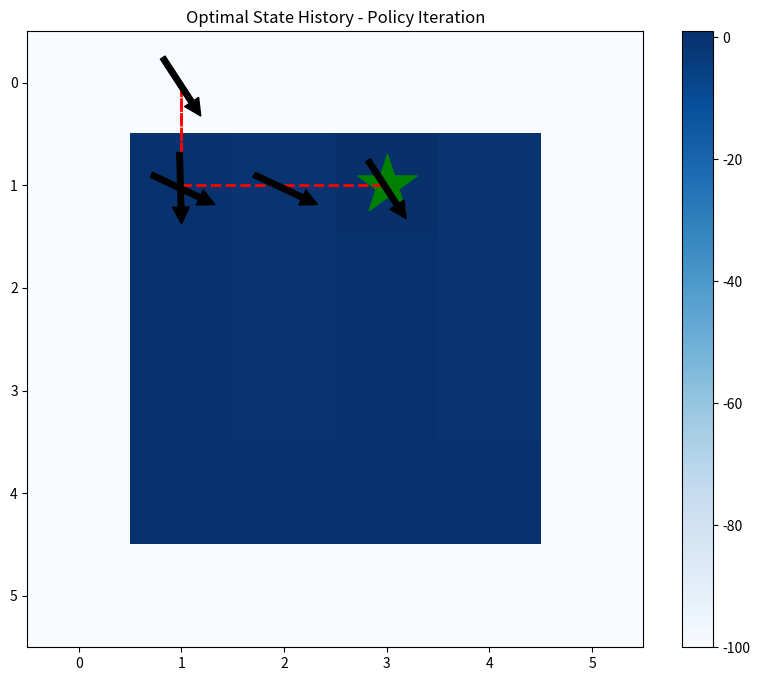
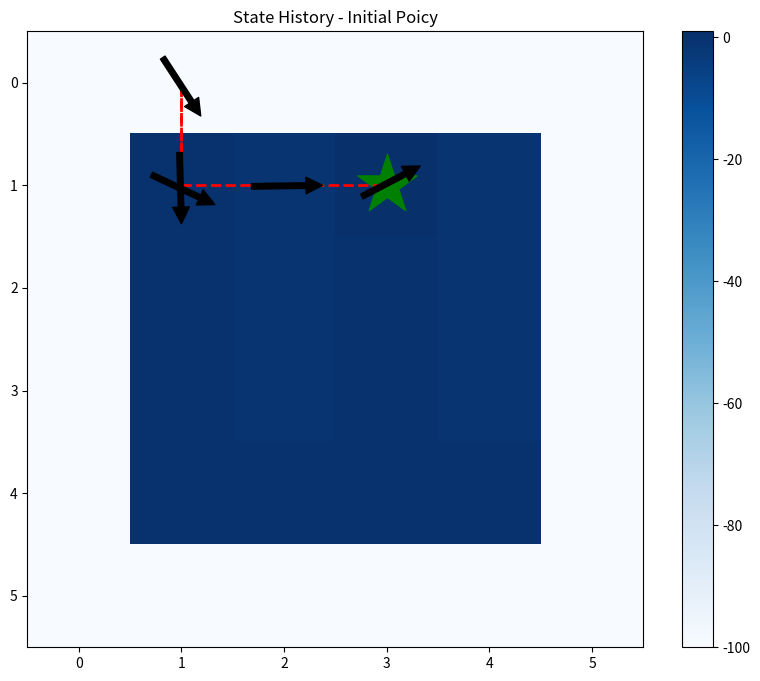

Write the Python code that produced these figures, in order.
# -*- coding: utf-8 -*-
"""
Spyder Editor
"""

import numpy as np
import warnings
import matplotlib as mpl
import time

class BigBang:


    def __init__(self,W,L,pe,gamma):
        '''
        Creates gridded world/environment in which agent will operate.
        
        Inputs:
            W - INT indicating number of rows in grid (width)
            L - INT indicating number of columns in grid (length)
        
        NOTE: policy is held in two 1-D arrays (one for orientation, one for location).
        All other info is in matrices.
        '''
        assert 0 <= pe <= 1, 'Probability of rotation error (pe) must be: 0 <= pe <= 1'
        self.width = W      # x (column) dimension
        self.length = L     # y (row) dimension
        self.pe = pe
        self.gamma = gamma
        
        self.ID_goal = []   # Value is set by self.InitializePolicy(ID_goal)
        self.PolicyValue = np.zeros([12,W*L])
        self.policy = np.zeros([12,W*L,2]) # Initial policy: face 0 and stand still
        
        # rewardspace will not include orientation. It only holds a reward for physical location.
        self.rewardspace = np.zeros(W*L)
        
        # Initialize gradient, which will be a vector field pointing to the goal
        self.gradient = np.zeros(self.width*self.length)
        
        time = [i for i in range(12)]
        radians = [(2*np.pi - (t/12)*2*np.pi)%(2*np.pi) for t in time]
        radians = np.roll(radians,3)
        self.time2radians = {k:v for k,v in zip(time,radians)}
        
        # Create set of possible actions. Note: actions 0 and 2 are only 
        # permissible if the robot is on the perimeter. All others may occur on
        # the interior and exterior. However, agent is not allowed to move off
        # the grid.
        # Key:
        #   position 0 (translation) - stay(0),up(0),right(3),down(6),left(9)
        #   position 1 (rotation) - Counter-Clockwise(-1),stay(0),Clockwise(1)
        self.actionspace = np.array([[-10,-1],
                                     [-10, 0],
                                     [-10, 1],
                                     [  0,-1],
                                     [  0, 0],
                                     [  0, 1],
                                     [  3,-1],
                                     [  3, 0],
                                     [  3, 1],
                                     [  6,-1],
                                     [  6, 0],
                                     [  6, 1],
                                     [  9,-1],
                                     [  9, 0],
                                     [  9, 1]])
        
        self.validdirections = list(set(np.sort(self.actionspace[:,0])))
        self.validdirections = list(np.sort(self.validdirections))
       
        # Initialize an array of matrices, one for each possible translation command
        N_directions = len(self.validdirections)   # Number of travel directions(stay,up,right,down,right)
        self.adjacencytensor_trans = np.zeros([W*L,W*L,N_directions],dtype=int)
        
        # Create offset arrays(stay,up,left,down,right)
        directions = [np.array([0,0]),np.array([-1,0]),np.array([0,1]),np.array([1,0]),np.array([0,-1])]
        N_states = self.length*self.width
        for ID in range(N_states):
            
            coords0 = self.ID2Coords(ID)
            coords0 = np.array(coords0)
            
            # Determine neighbor state based on translation direction
            idx = 0
            for offset in directions:
                coords_neighbor = coords0 + offset     # Get location of neighbor
                
                # Try indexing the rewardspace using the neighbor's coordinates.
                # If successful, change a 0 to a 1 in the adjacency matrix.
                ID_neighbor = self.Coords2ID(coords_neighbor)
                if ID_neighbor != np.inf:
                    self.adjacencytensor_trans[ID,ID_neighbor,idx] = 1
                else:
                    pass
                
                idx += 1
        
        # List of 4 lists, each with the grid IDs on one side of the grid
        self.IDs_perimeter = []
        a = self.length*(self.length-1) + self.length
        b = self.length
        # Top edge
        self.IDs_perimeter.append([i for i in range(self.length)])
        # Right edge
        self.IDs_perimeter.append([i+(self.length-1) for i in range(0,a,b)])
        # Bottom edge
        self.IDs_perimeter.append([i for i in range(self.length*(self.length-1),self.width*self.length)])
        # Left edge
        self.IDs_perimeter.append([i for i in range(0,a,b)])
        
        # Add entries for perimeter cells that map back to themselves when
        # trying to move off the grid.
        for n,IDs_edge in enumerate(self.IDs_perimeter):
            for ID in IDs_edge:
                idx = n+1   # Add 1 to n because the 0 index is for no translation
                assert idx != 0, 'Index should never be zero here because we''re only conidering moves off the grid.'
                self.adjacencytensor_trans[ID,ID,idx] = 1
        
        # Check that adjacency matrix is symmetric since graph is undirected
        assert np.sum(self.Symmetricity(True)) == 0

        print('Adjacency matrix successfully populated!')
        
        # Populate state IDs on grid
        self.gridspace = np.zeros([W,L])
       
        # Create grid with each position containing its ID
        count = 0
        for row,col in zip(range(self.width),range(self.length)):
           self.gridspace[row,col] = count
           count += 1

    def Coords2ID(self,coords):
        '''
        Converts a list of nested lists, each containing grid row & col coordinates,
        to a list state IDs. The result is two nested lists, one with state IDs 
        and the other list containing the reward for the state ID in the 
        corresponding position in the first list (state IDs). The output is 
        compatible as an input to GenStateSpace
       
        Inputs:
            coords - LIST of length 2 lists each containing the row & col coordinates
                    of each state that will be assigned a reward
            rewards - LIST (optional) of reward values for each rol-col combination
           
        Outputs:
            output - LIST of two lists. First one containing each state ID, second
                    one containing the reward for each state in the first list.
                    If no rewards are provided, second list is empty.
        '''        
        # Determine the state ID
        assert len(coords) == 2
        
        if 0 <= coords[0] < self.length and 0 <= coords[1] < self.width:
            row = coords[0]
            col = coords[1]
            ID = self.length*row + col%self.width
        
        else:
            ID = np.inf
        
        return ID


    def ID2Coords(self,ID):
        '''
        Converts list of state IDs to lists coordinates for each state ID.
       
        Inputs:
           ID - INT with grid ID
           
        Outputs:
           [row,col] - LIST  containing the row & col coordinates of the ID
        '''
        row = ID//self.length
        col = ID%self.length
        assert (row < self.width and col < self.length), "Invalid state ID"
    
        return [row,col]


    def AssignRewards(self,state_reward):
        '''
        Assigns reward values to states in grid.
        
        Inputs:
            state_reward - LIST (nested). First list is IDs to which rewards will
                           be assigned. Second is corresponding reward vaules
        
        Outputs:
            None (modifies self.rewardspace)
        '''
        states = state_reward[0]
        rewards = state_reward[1]
        for idx,reward in zip(states,rewards):
           self.rewardspace[idx] = reward

    def ReadPolicy(self,state):
        '''
        Return the optimal policy based on the current state.
        '''
        theta = state[0]
        ID = state[1]
        action = self.policy[theta,ID,:]
        return action

    def GetReward(self,ID):
        return self.rewardspace[ID]

    def IsInterior(self,ID):
        '''
        Determines whether a state lies on the perimeter of the grid.
        
        Inputs:
            ID - INT of state ID to check
            
        Outputs:
            result - BOOL indicating whether state is on perimeter
        '''
        N_neighbors = np.sum(self.adjacencytensor_trans[ID,:])
        
        if N_neighbors == 4:
            result = True
        else:
            result = False
        return result
    
    def IsPerimeter(self,ID):
        '''
        Determines whether a state lies on the perimeter of the grid.
        
        Inputs:
            ID - INT of state ID to check
            
        Outputs:
            result - BOOL indicating whether state is in a corner
        '''
        ID_list = np.concatenate(self.IDs_perimeter)
        ID_list = list(ID_list)
        if ID in ID_list:
            result = True
        else:
            result = False
        return result

    def GetAdjacentStates(self,state0):
        '''
        Determines all states adjacent to a given state and all actions that lead to those states.
        
        Inputs:
            state0 - LIST containing state information (orientation & location)
        
        Outputs:
            allstates - LIST containing all adjacent states
            allactions - LIST containing all actions leading to adjacent states
        '''
        allactions = [[0,0],[1,1],[1,0],[1,-1],[-1,1],[-1,0],[-1,-1]]
        
        allstates = []
        for action in allactions:
            state1 = self.GetNextState(state0,action)
            allstates.append(state1)
        
        assert len(allstates) == len(allactions)
        
        return allstates,allactions

    def Symmetricity(self,hiddenmode=False):
        '''
        Calculates the difference between the adjacency matrix and its transpose.
        Can choose whether to display a figure or return the difference.
        Inputs:
            hiddenmode - BOOL; if False, a figure will be displayed showing the difference image.
                               if True, no figure will be displayed and matrix will be returned.
        Outputs:
            difference - ARRAY; if hiddenmode == True
        '''
        if not(hiddenmode):
            assert np.sum(self.adjacencytensor_trans) != 0, "Adjacency tensor has not been populated yet."
        
        image = np.sum(self.adjacencytensor_trans,axis=2)
        difference = image - np.transpose(image)
        
        if not(hiddenmode):
            mpl.pyplot.subplot(1,2,1)
            mpl.pyplot.title('Adjacency Matrix')
            mpl.pyplot.imshow(image)
            
            mpl.pyplot.subplot(1,2,2)
            mpl.pyplot.title('Original Minus Transpose')
            mpl.pyplot.imshow(difference)
        else:
            return difference
    
    def GetNextState(self,state0,action):
        '''
        Given the current state [theta,ID] and a translation action, determine
        the state that will follow. This does not incorporate rotation error.
        
        Input:
            state0 - LIST (state vector)
            action - LIST (action vector)
        '''
        theta0 = state0[0]
        ID0 = state0[1]
        
        a_rot = action[1]
        
        a_trans = action[0]
        orientation = self.RoundTheta(theta0)        
        # Either flip heading, stay in place, or maintain heading based on command
        if a_trans == 1:
            heading = orientation
        elif a_trans == 0:
            heading = -10
        elif a_trans == -1:
            heading = (orientation - 6)%12
        else:
            errormsg = ' '.join(['Invalid drive command received:',str(a_trans)])
            raise ValueError(errormsg)
        
        if heading == -10:
            adjacent = self.adjacencytensor_trans[ID0,:,0]
        elif heading == 0:
            adjacent = self.adjacencytensor_trans[ID0,:,1]
        elif heading == 3:
            adjacent = self.adjacencytensor_trans[ID0,:,2]
        elif heading == 6:
            adjacent = self.adjacencytensor_trans[ID0,:,3]
        elif heading == 9:
            adjacent = self.adjacencytensor_trans[ID0,:,4]
        
        # If on perimeter and no adjacent states, robot stays still but can rotate.
        if np.sum(adjacent) == 0 and self.IsPerimeter(ID0):
            ID1 = ID0
            theta1 = (theta0 + a_rot)%12
        
        # If not on perimeter and no adjacent states, something is wrong.
        elif np.sum(adjacent) == 0 and not(self.IsPerimeter(ID0)):
            errormsg = ' '.join(['No adjacent cell found, but agent is not on the perimeter. Something is wrong! ID:',str(ID0),', direction',str(heading)])
            raise ValueError(errormsg)
        
        # If adjacent state found, robot translates and rotates.
        elif np.sum(adjacent) == 1:
            ID1 = np.where(adjacent == 1)[0][0]
            theta1 = (theta0 + a_rot)%12
        
        # If no cases above are satisfied, something is wrong.
        else:
            errormsg = ' '.join(['Invalid number of adjacent states found for cell',str(ID0),'direction',str(heading)])
            raise ValueError(errormsg)
        
        state1 = [theta1,ID1]
        return state1
        
    
    def Probability(self,state0,action,state1,debug=False):
        
        theta0 = state0[0]
        ID0 = state0[1]
        
        rotation_options = [-1,0,1]
        # Calculation of path probabilities and potential rotation errors
        P_path = [self.pe,1-2*self.pe,self.pe]
        
        theta0new = []      # Theta value after pre-translation rotation error
        for i in range(len(P_path)):
            if P_path[i] <= 0:
                theta0new.append([])
            
            elif P_path[i] > 0:
                theta_update = (theta0 + rotation_options[i])%12
                theta0new.append(theta_update)
        
        heading = []
        ID1_list = []
        for j in range(len(theta0new)):
            theta_new = theta0new[j]
            if theta_new == []:
                heading.append([])
                ID1_list.append([])
            else:
                heading.append(self.RoundTheta(theta_new))
                nextID = self.GetNextState([theta_new,ID0],action)[1]
                ID1_list.append(nextID)
        
        # Get a list of all possible states reachable from current state using
        # the chosen action.
        allstates = []
        for k in range(len(ID1_list)):
            ID = ID1_list[k]
            allstates.append([])
            
            if type(ID) != list:
                rot = action[1]
                theta1 = (theta0 + rot)%12
                ID1 = ID
                allstates[-1].append([theta1,ID1])
        
        # Calculate total probability
        TotalProbability = 0
        for i in range(len(allstates)):
            group = allstates[i]
            if state1 in group:
                TotalProbability += P_path[i]
        
        # Cross check result with adjacency matrix
        a_trans = action[0]
        orientation = self.RoundTheta(theta0)        
        # Either flip heading, stay in place, or maintain heading based on command
        if a_trans == 1:
            direction = orientation
        elif a_trans == 0:
            direction = -10
        elif a_trans == -1:
            direction = (orientation - 6)%12
        
        # Cross check probability calculation with adjacency matrix to make sure they agree
        assert direction in [-10,0,3,6,9]   # Indices for the matrices in adjacency tensor (still,north,east,south,west)
        idx = self.validdirections.index(direction)
        
        ID1 = state1[1]
        if TotalProbability == 0:
            pass
#            errormsg = ' '.join(['Zero probability, non-zero adjacency entry:',str(state0),'->',str(state1),'via',str(action)])
#            assert self.adjacencytensor_trans[ID0,ID1,idx] == 0, errormsg
        elif TotalProbability > 0:
            errormsg = ' '.join(['Non-zero probability, zero adjacency entry.',str(state0),'->',str(state1),'via',str(action)])
            assert self.adjacencytensor_trans[ID0,ID1,idx] == 1, errormsg
        else:
            errormsg = ' '.join(['Invalid probability value returned! Value:',str(TotalProbability)])
            raise ValueError(errormsg)
        
        # Assert value of total probability is valid
        assert 0 <= TotalProbability <= 1
        
        if debug:
            return TotalProbability,allstates
        else:
            return TotalProbability
        
    def RoundTheta(self,theta):
        '''
        Round current orientation to the nearest cardinal direction
        '''
        if theta in [11,0,1]:
            orientation = 0
        elif theta in [2,3,4]:
            orientation = 3
        elif theta in [5,6,7]:
            orientation = 6
        elif theta in [8,9,10]:
            orientation = 9
        
        else:
            errormsg = ' '.join(['Invalid theta received as input:',str(theta)])
            raise ValueError(errormsg)
        
        return orientation
    
    def InitializePolicy(self,ID_goal):
        '''
        Creates initial policy for agent based on gradients and geometry.
        Inputs:
            ID_goal - INT which is the ID of the grid cell with the goal
        
        Outputs:
            None (modified self.policy)
        '''
        self.ID_goal = ID_goal
        self.InitializeGradient(ID_goal)    # Calculate gradient
        
        # Iterate through all orientations and grid cells
        for theta0 in range(12):
            phi = self.time2radians[theta0]         # Orientation
            u = np.array([np.cos(phi),np.sin(phi)]) # Orientation unit vector
            for ID0 in range(self.width*self.length):
                
                # Set the current state and then weigh the options of going forwards of backwards.
                state0 = [theta0,ID0]
                
                ##################
                # FORWARDS
                action0_f = [1,0]   # Move fwd, no rotation
                state1_f = self.GetNextState(state0,action0_f)
                ID1_f = state1_f[1]
                delta_f = abs(theta0 - self.gradient[ID1_f])
                
                # BACKWARDS
                action0_b = [-1,0]  # Move bwd, no rotation
                state1_b = self.GetNextState(state0,action0_b)
                ID1_b = state1_b[1]
                delta_b = abs(theta0 - self.gradient[ID1_b])
                ##################
                
                # Deterine which action resulted in the smallest turning angle.
                # If turning angles are same, choose the one that gets us closer to the goal.
                # Then, figure out which direction the turn is (CW vs CCW)
                if abs(delta_f - delta_b) < 5:
                    coords_goal = self.ID2Coords(ID_goal)
                    
                    coords1_f = self.ID2Coords(state1_f[1])
                    displ1_f = [coords1_f[1] - coords_goal[1],coords1_f[0] - coords_goal[0]]
                    dist1_f = np.linalg.norm(displ1_f)
                    
                    coords1_b = self.ID2Coords(state1_b[1])
                    displ1_b = [coords1_b[1] - coords_goal[1],coords1_b[0] - coords_goal[0]]
                    dist1_b = np.linalg.norm(displ1_b)
                    
                    arg = np.argmin([dist1_b,dist1_f])
                    a_trans_star = arg*2 - 1    # Mapping from [0,1] -> [-1,1]
                    
                else:
                    arg = np.argmin([delta_b,delta_f])
                    a_trans_star = arg*2 - 1    # Mapping from [0,1] -> [-1,1]
                
                
                # If fwd provides an easier turn:
                if a_trans_star == 1:
                    time_gradient = self.gradient[ID1_f]
                
                # If bwd provides an easier turn:
                elif a_trans_star == -1:
                    time_gradient = self.gradient[ID1_b]
                
                psi = self.time2radians[time_gradient]  # Angle of gradient vector
                v = np.array([np.cos(psi),np.sin(psi)])
                
                # Get direction of optimal rotation [-1,1] -> [CCW,CW]
                rot_sign = np.cross(v,u)
                if rot_sign >= 0:
                    a_rot_star = 1
                else:
                    a_rot_star = -1
                
                self.policy[theta0,ID0,0] = a_trans_star
                self.policy[theta0,ID0,1] = a_rot_star
        
        ID_star = np.argmax(World.rewardspace)
        self.policy[:,ID_star,0] = 0
        self.policy[:,ID_star,1] = 0
    
    def InitializeGradient(self,ID_goal):
        '''
        Generate a vector "gradient" field pointing towards the goal from all other states.
        This function is called within the policy initialization function.
        
        Input:
            The grid ID of the goal.
            
        Output:
            None (modifies self.gradient)
        '''
        IDs = np.zeros([np.size(self.gridspace,0),np.size(self.gridspace,1)])
        
        count = 0
        for row in range(self.length):
            for col in range(self.width):
                IDs[row,col] = count
                count += 1
        
        # Create cartesian coordinate system for trigonometry calculations
        cartesian = np.zeros([np.size(self.gridspace,0),np.size(self.gridspace,1),2])
        
        # X values
        for col in range(self.width):
            cartesian[:,col,0] = col
        
        # Y values
        for row in range(self.length):
            cartesian[row,:,1] = -row
        
        # Shift cartesian space so goal is at origin
        coords_goal = self.ID2Coords(ID_goal)
        cartesian[:,:,0] -= cartesian[coords_goal[0],coords_goal[1],0]
        cartesian[:,:,1] -= cartesian[coords_goal[0],coords_goal[1],1]
        
        # Iterate through all possible states (orientation, location) to generate policy
        count = 0
        for y in cartesian[:,0,1]:
            
            for x in cartesian[0,:,0]:
                
                if x == 0 and y == 0:
                    psi = np.pi/2
                
                else:
                    v = np.array([x,y])
                    v = np.transpose(v)
                    v = -v/np.linalg.norm(v,2)
    
                    psi = np.arctan2(v[1],v[0])
                
                orientation = round((2*np.pi - psi + np.pi/2)/(2*np.pi/12))%12
    
                self.gradient[count] = orientation
                
                count += 1

# Uncomment for deugging to see the policy in the physical grid format
#            output = np.zeros([W,L,12])
#            
#            for i in range(12):
#                output[:,:,i] = np.vstack([policy[i,a:(a+L),0] for a in range(0,W*L,L)])

    def Value(self,policy,gamma=np.inf):
        
        # Check to see if custom gamma value was entered
        if gamma == np.inf:
            gamma = self.gamma
        else:
            warnings.warn('Input gamma is overriding value set during class instantiation.')
            
        dims = [np.size(self.policy,0),np.size(self.policy,1)]
        V0 = self.PolicyValue
        V1 = np.zeros(dims)
        
        # Iterate through all states and calculate the value of each.
        for theta0 in range(12):
            
            for ID0 in range(self.length*self.width):
                state0 = [theta0,ID0]
                states_list,actions_list = self.GetAdjacentStates(state0)
                
                # Calculate the value
                action = self.policy[theta0,ID0]
                for state1 in states_list:
                    theta1 = state1[0]
                    ID1 = state1[1]
                    Likelihood = self.Probability(state0,action,state1)
                    ROI = self.rewardspace[ID1] + self.gamma*V0[theta1,ID1]
                    V1[theta0,ID0] += Likelihood*ROI
        
        return V1

    def ValueIteration(self,lookahead=1,iters_max = 200,threshold=0):
        i = 0
        diff = np.inf
        valuehist = []
        
        # Initialize algorithm with all states listed with zero value.
        V0 = np.zeros([12,self.width*self.length])
        policy0score = np.sum(V0)
        valuehist.append(policy0score)
        policy1 = self.policy
        
        while diff > threshold and i <= iters_max:
            
            for theta0 in range(12):
                
                for ID0 in range(self.length*self.width):
                    state0 = [theta0,ID0]
                    # Get ALL states adjacent to current state 
                    # (regardless of which action will be chosen)
                    if lookahead == 1:
                        states_list,actions_list = self.GetAdjacentStates(state0)
                    else:
                        raise ValueError('Does not support lookahead > 1 yet.')
                    
                    # Iterate through all possible actions. For each action,
                    # calculate the value when trying to reach all states 
                    # adjacent to state0.
                    values = []
                    for action in actions_list:
                        v = 0   # Value for a certain action
                        for state1 in states_list:
                            theta1 = state1[0]
                            ID1 = state1[1]
                            Likelihood = self.Probability(state0,action,state1)
                            ROI = self.rewardspace[ID1] + self.gamma*V0[theta1,ID1]
                            v += Likelihood*ROI
                        values.append(v)
                    
                    assert len(values) != 0
                    
                    indices_max = [i for i in range(len(values)) if values[i] == np.min(values)]
                    # If multiple entries are equal, randomly choose one as highest.
                    # Otherwise, go with argmax of values.
                    if len(indices_max) > 1:
                        n = np.random.randint(low=0,high=len(indices_max))
                        idx_max = indices_max[n]
                    else:
                        idx_max = np.argmax(values)
                        
                    action_max = actions_list[idx_max]
                    value_max = values[idx_max]
                    if value_max > V0[theta0,ID0]:
                        policy1[theta0,ID0] = action_max
            
            V1 = self.Value(policy1)
            policy1score = np.sum(V1)
            valuehist.append(policy1score)
            
            diff = abs(policy1score - policy0score)
            V0 = 1*V1
            policy0score = 1*policy1score
            i += 1
        
        # If one of the while loop criteria are invalid:
        if diff <= threshold:
            self.policy = policy1   # Store optimal policy
            self.PolicyValue = V1   # Store value of optimal policy
            msg = ' '.join(['Algorithm converged in',str(i-1),'iterations. New policy has been saved.'])
        elif i >= iters_max:
            msg = ' '.join(['Algorithm reached maximum number of iterations with value difference',str(diff)])
        
        print(msg)
        
        return valuehist
    
    def PolicyIteration(self,lookahead=1,iters_max = 200,threshold=0):
        '''
        Run the policy iteration algorithm to determine the optimal policy
        
        Inputs:
            lookahead - INT setting number of lookahead steps
            iters_max - INT setting max number of iterations to avoid infinite loops
            threshold - FLOAT setting threshold for minimum difference in policy 
                        value between each iteration in order for convergence to
                        be considered occurring.
        
        Outputs:
            None (updates policy internally for class)
        '''
        def pmatrix(policy):
            '''
            Returns an |S| x |S| matrix with the probability of transitioning
            between all combinations of states.
            
            Inputs:
                None (pulls all information from internal class attributes)
            
            Outputs:
                Square matrix with probabilities of transitioning
            '''
            
            S_norm = 12*self.width*self.length  # Size of state space
            Ps0as1 = np.zeros([S_norm,S_norm])  # P of transitioning from s0 to s1 via a
            
            for theta0 in range(12):
                for ID0 in range(self.width*self.length):
                    idx_row = (ID0//12)*12 + ID0%12
                    state0 = [theta0,ID0]
                    
                    action = policy[theta0,ID0]
                    
                    for theta1 in range(12):
                        for ID1 in range(self.width*self.length):
                            idx_col = (ID0//12)*12 + ID0%12
                            state1 = [theta1,ID1]
                            
                            Ps0as1[idx_row,idx_col] = self.Probability(state0,action,state1)
            return Ps0as1
        
        def convergence(policy0,policy1):
            '''
            Elementwise comparison of two policies to determine whether they are identical
            
            Inputs:
                policy0 - LIST/ARRAY (1D) containing prior policy
                policy1 - LIST/ARRAY (1D) containing newly calculated policy
            
            Outputs:
                equal - BOOL indicating whether the policies are identical
            '''
            assert len(policy0) == len(policy1)
            
            equal = True
            for i in range(len(policy0)):
                equal = equal and policy0[i] == policy1[i]
            
            return equal
        
        # Modidy reward and value arrays/matrices for linear system solving.
        
        # Reward is only a fxn of grid position. So the same reward value is
        # assigned to all 12.
        
        # Value is defined per each unique state. So the 12 values associated with
        # each grid cell are stacked in chunks 12 at a time.
        R_s = np.zeros([1,12*self.width*self.length])
        V_s = np.zeros([1,12*self.width*self.length])
        Value = self.Value(self.policy)
        for j,ID in enumerate(self.width*self.length):
            R_s[j*12:(j+1)*12] = self.rewardspace[ID]   # Store reward value in chunks of 12.
            V_s[j*12:(j+1)*12] = Value[:,ID]            # All values in column #ID in the value matrix
        R_s = R_s.T
        V_s = V_s.T
        
        
        policy0 = self.Policy
        L = pmatrix(policy0)   # Likelihood of state transition
        policy1 = np.zeros([12,self.width*self.length])
        policyconverged = False
        count = 0
        while not(policyconverged) and count <= iters_max:
            L_pseudo = np.linalg.pinv(L)
            V_s_prime = (V_s - R_s) @ L_pseudo
            
            for theta0 in range(12):
                
                for ID0 in range(self.length*self.width):
                    state0 = [theta0,ID0]
                    # Get ALL states adjacent to current state 
                    # (regardless of which action will be chosen)
                    if lookahead == 1:
                        states_list,actions_list = self.GetAdjacentStates(state0)
                    else:
                        raise ValueError('Does not support lookahead > 1 yet.')
                    
                    # Iterate through all possible actions. For each action,
                    # calculate the value when trying to reach all states 
                    # adjacent to state0.
                    values = []
                    for action in actions_list:
                        v = 0   # Value for a certain action
                        for state1 in states_list:
                            theta1 = state1[0]
                            ID1 = state1[1]
                            Likelihood = self.Probability(state0,action,state1)
                            v += Likelihood*V_s_prime[theta1,ID1]
                        v *= self.gamma
                        v += self.rewardspace[ID1]
                        values.append(v)
                    
                    assert len(values) != 0
                    
                    indices_max = [i for i in range(len(values)) if values[i] == np.min(values)]
                    # If multiple entries are equal, randomly choose one as highest.
                    # Otherwise, go with argmax of values.
                    if len(indices_max) > 1:
                        n = np.random.randint(low=0,high=len(indices_max))
                        idx_max = indices_max[n]
                    else:
                        idx_max = np.argmax(values)
                        
                    action_max = actions_list[idx_max]
                    policy1[theta0,ID0] = action_max
            
            policyconverged = convergence(policy0,policy1)
            policy0 = 1*policy1
            count += 1
        
            if policyconverged:
                self.Policy = policy0
                self.PolicyValue = self.Value(policy0)   # Store value of optimal policy
                msg = ' '.join(['Policy iteration converged in',str(count-1),'iterations. New policy has been saved.'])
            elif count >= iters_max:
                msg = ' '.join(['Policy iteration reached maximum number of iterations without convergence'])
            print(msg)
        

class Agent(BigBang):
    def __init__(self,world,state=[0,0],patience=18):
        self.state = state
        self.statehist = [self.state]
        self.errorhist = []
        self.actionhist = []
        self.patience = patience
        self.world = world
        self.foundcake = False
        self.stuck = False
        initmsg = ' '.join(['Agent initialized with state',str(self.state)])
        print(initmsg)
    
    def UpdateHist(self,state=[],error=[]):
        '''
        '''
        if error in [-1,0,1] and state == []:
            self.errorhist.append(error)
            assert (len(self.statehist) == len(self.errorhist)),'When updating the error history, it must be as long as the state history.'

        
        elif len(state) == 2 and error == []:
            self.statehist.append(state)
        
        elif len(state) == 2 and error in [-1,0,1]:
            errormsg = 'Cannot update state history and error history simultaneously since they occur in sequence.'
            raise ValueError(errormsg)
        
        else:
            errormsg = ' '.join(['Invalid state and/or error update! State:',str(state),'Error:',str(error)])
            raise ValueError(errormsg)
        
    def CheckStatus(self):
        '''
        '''
        if self.world.GetReward(self.state[1]) == np.max(self.world.rewardspace):
            self.foundcake = True
            
            print('Agent found the cake!')
        
        if len(self.statehist) >= self.patience:
            result = True
            N = min(self.patience,len(self.statehist))
            for n in range(N-1,0,-1):
                result = result and (self.statehist[n] == self.statehist[n-1])
            
            if result:
                self.stuck = True
                print('Agent got stuck and gave up!')
        
    def Translate(self,action):
        '''
        Takes an action as an input and updates the agent's state
        
        Inputs:
            action - LIST [{-1,0,1},{-1,0,1}] (state vector)
        '''
        theta0 = self.state[0]
        ID0 = self.state[1]
        
        heading = self.RoundTheta(theta0)
        
        ID1 = self.world.GetNextState([heading,ID0],action)[1]
        
        self.state = [theta0,ID1]
        
        # No state update here because
    
    def Rotate(self,action):
        '''
        '''
        delta = action[1]
        self.state[0] = int((self.state[0] + delta)%12)
        
        self.UpdateHist(state=self.state,error=[])
        
#    def RotateToHighestReward(self):
#        if self.IsPerimeter(self.state):
#            ID0 = self.state[1]
#            adjacency_neighbors = np.sum(self.adjacencytensor_trans[ID0,:,1:],2)
#            IDs_neighbors = [ID for ID,adj in enumerate(adjacency_neighbors) if adj == 1]
#            Rewards_neighbors = [self.GetReward(ID) for ID in IDs_neighbors]
#        else:
#            raise ValueError('Pure rotation command encountered in a non-perimeter state.')
        
        
    def RotationError(self):
        '''
        Determines whether a rotation error is incurred and then updates the agent's error history.
        
        Inputs:
            None
        
        Outputs:
            None (modified agent's state directly)
        '''
        error_eff = 0
        if np.random.rand() <= self.pe:
            self.Rotate(1)
            error_eff += 1
        
        if np.random.rand() <= self.pe:
            self.Rotate(-1)
            error_eff -= 1
        
        self.UpdateHist(state=[],error=error_eff)
    
    def Act(self,action):
        '''
        '''
        # Agent's state is modified directly by each of these steps
        self.RotationError  # Possibly incur rotation error
        self.Translate(action) # Move in commanded direction
        self.Rotate(action)   # Post-translation rotation
        
    def Navigate(self,iters_max=40):
        '''
        '''
        # Get initial proposed action
        action_proposed = self.world.ReadPolicy(self.state)
        
        # While agent has not found cake, is not stuck, and has not given up,
        # navigate the state space.
        count = 0
        while not(self.foundcake) and not(self.stuck) and count <= iters_max:
            state_proposed = self.world.GetNextState(self.state,action_proposed)
            
            # If current and proposed states are adjacent via proposed action, act.
            if self.world.Probability(self.state,action_proposed,state_proposed) > 0:
                self.Act(action_proposed)
            
            self.CheckStatus()  # Check to see if robot is stuck.
            action_proposed = self.world.ReadPolicy(self.state)
            
            count += 1

def drawArrow(Werld,state,ax):
    '''
    Draw an arrow in a given grid cell and orientation
    '''
    def R(phi):
        '''
        2-dimensional CCW rotation by phi degrees
        
        Input:
            phi - FLOAT indicating rotation angle in radians
        
        Output:
            vector_rotated - NUMPY ARRAY containing the 2 components of the rotated vector
        '''
        if phi == Werld.time2radians[0]:
            phi -= 0.1
        phi += np.pi
        
        vector_rotated = np.array([[np.cos(phi),-np.sin(phi)],[np.sin(phi),np.cos(phi)]])
        return vector_rotated
    
    # Extract state information, get coordinates, and get the orientation in terms of clock time
    time = state[0]
    ID = state[1]
    coords = np.array([ID%6,ID//6])
    phi = Werld.time2radians[time]
    
    # Create reference vector (a rightward arrow at 3:00 is used since that's where
    # rotation on the unit circle starts. All other orientations will be attained
    # by rotating this vector CCW).
    XY = np.array([coords[0] - 0.375, coords[1]])               # Vector head
    XYTEXT = np.array([coords[0] + 0.375, coords[1] - 0.05])    # Vector tail
    
    # Rotate the vector and convert it to a tuple
    xy = (XY - coords) @ R(phi) + coords
    xy = tuple(xy)
    
    xytext = (XYTEXT - coords) @ R(phi) + coords
    xytext = tuple(xytext)
    
    # Draw the arrow
    ax.annotate(' ',
                xy=xy,
                xycoords='data',
                xytext=xytext,
                arrowprops=dict(facecolor='black'))

def plotPolicy(Policy_Aprx,StateValue,Werld,title=[]):
    '''
    Plot a policy on the grid space
    '''
    
    # Initialize state value matrix
    StateValue_matrix = np.zeros([6,6])
    N_states = len(Policy_Aprx)
    
    # If state values weren't provided, set all the values to zero for the plot.
    if StateValue != []:
        for s in range(N_states):
            StateValue_matrix[s%6,s//6] = StateValue[s]
    
    # Prepare the figure
    fig = mpl.pyplot.figure(figsize=(10,8))
    ax = fig.add_subplot(111)
    mpl.pyplot.imshow(StateValue_matrix,cmap='Blues')
    mpl.pyplot.colorbar()
    
    # Draw arrows for each state
    for ID in np.arange(N_states):
        theta = Policy_Aprx[ID]
        drawArrow(Werld,[theta,ID],ax)
    
    # If a title was provided, add it to the plot.
    if title != []:
        mpl.pyplot.title(title)
        
    mpl.pyplot.show()

def plotStateHistory(Werld,statehist,StateValue=[],title=''):
    '''
    Plot the agent's state history (path and orientation) on the grid
    
    Inputs:
        Werld - BIGBANG object
        statehist - LIST (nested) with length 2 lists containing state history
        StateValue - Value to be used as temperature in the plot. Typically the state value or reward
        
    Ouputs:
        None (displays agent's path)
    '''
    StateValue_matrix = np.zeros([6,6])
    N_states = Werld.length*Werld.width
    
    if len(StateValue) > 0:
        for s in range(N_states):
            StateValue_matrix[s//6,s%6] = StateValue[s]
    
    F = np.random.randint(low=0,high=1000)
    fig = mpl.pyplot.figure(num=F,figsize=(10,8))
    ax = fig.add_subplot(111)
    mpl.pyplot.imshow(StateValue_matrix,cmap='Blues')
    mpl.pyplot.colorbar()
    
    state0 = statehist[0]
    drawArrow(Werld,state0,ax)
    for state1 in statehist[1:]:
        ID0 = state0[1]
        ID1 = state1[1]
        
        coords0 = [ID0%6,ID0//6]
        coords1 = [ID1%6,ID1//6]
        
        mpl.pyplot.plot([coords0[0],coords1[0]], [coords0[1],coords1[1]], 'r--', lw=2)
        
        drawArrow(Werld,state1,ax)
        
        state0 = state1
    
    coords_goal = Werld.ID2Coords(Werld.ID_goal)
    mpl.pyplot.scatter(coords_goal[1],coords_goal[0],marker='*',s=2000,c='g')
    
    if title != '':
        mpl.pyplot.title(title)


World = BigBang(6,6,0,0.9)

#World.Probability([0, 0],[-1.,  1.],[1, 6])

IDs_red = [0,1,2,3,4,5,6,11,12,17,18,23,24,29,30,31,32,33,34,35]
rewards_red = [-100 for i in range(len(IDs_red))]

IDs_yellow = [8,10,14,16,20,22]
rewards_yellow = [-1 for i in range(len(IDs_yellow))]

IDs_green = [9]
rewards_green = [1]

World.AssignRewards([IDs_red,rewards_red])
World.AssignRewards([IDs_yellow,rewards_yellow])
World.AssignRewards([IDs_green,rewards_green])

World.InitializePolicy(9)

# 3(e)
InitialPolicyValue = World.Value(World.policy,0.9)
agent0 = Agent(World,state=[6,7],patience=18)
agent0.Navigate()
plotStateHistory(World,agent0.statehist,World.rewardspace,'State History - Initial Poicy')
mpl.pyplot.savefig('3e.png',dpi=300,format='png')

# 4(b)
valuehist = World.ValueIteration()
t = time.time()
agent1 = Agent(World,state=[6,7],patience=18)
agent1.Navigate()

plotStateHistory(World,agent1.statehist,World.rewardspace,'Optimal State History - Policy Iteration')
mpl.pyplot.savefig('4b.png',dpi=300,format='png')

# 4(c)
elapsed_3h = time.time() - t
